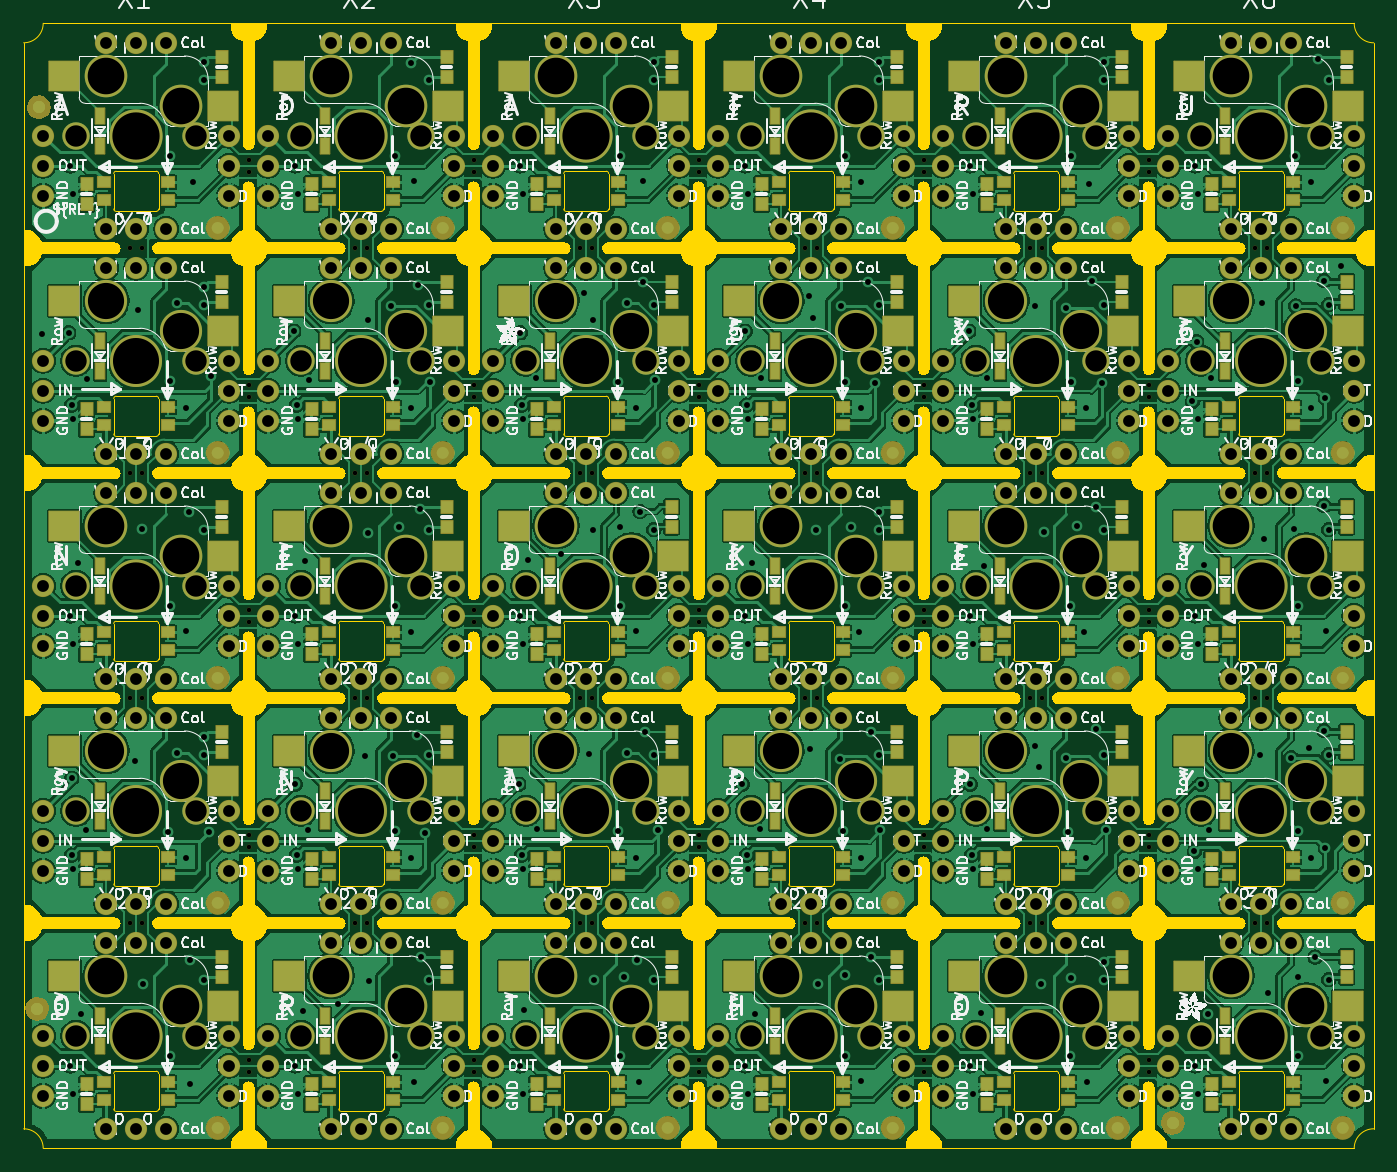
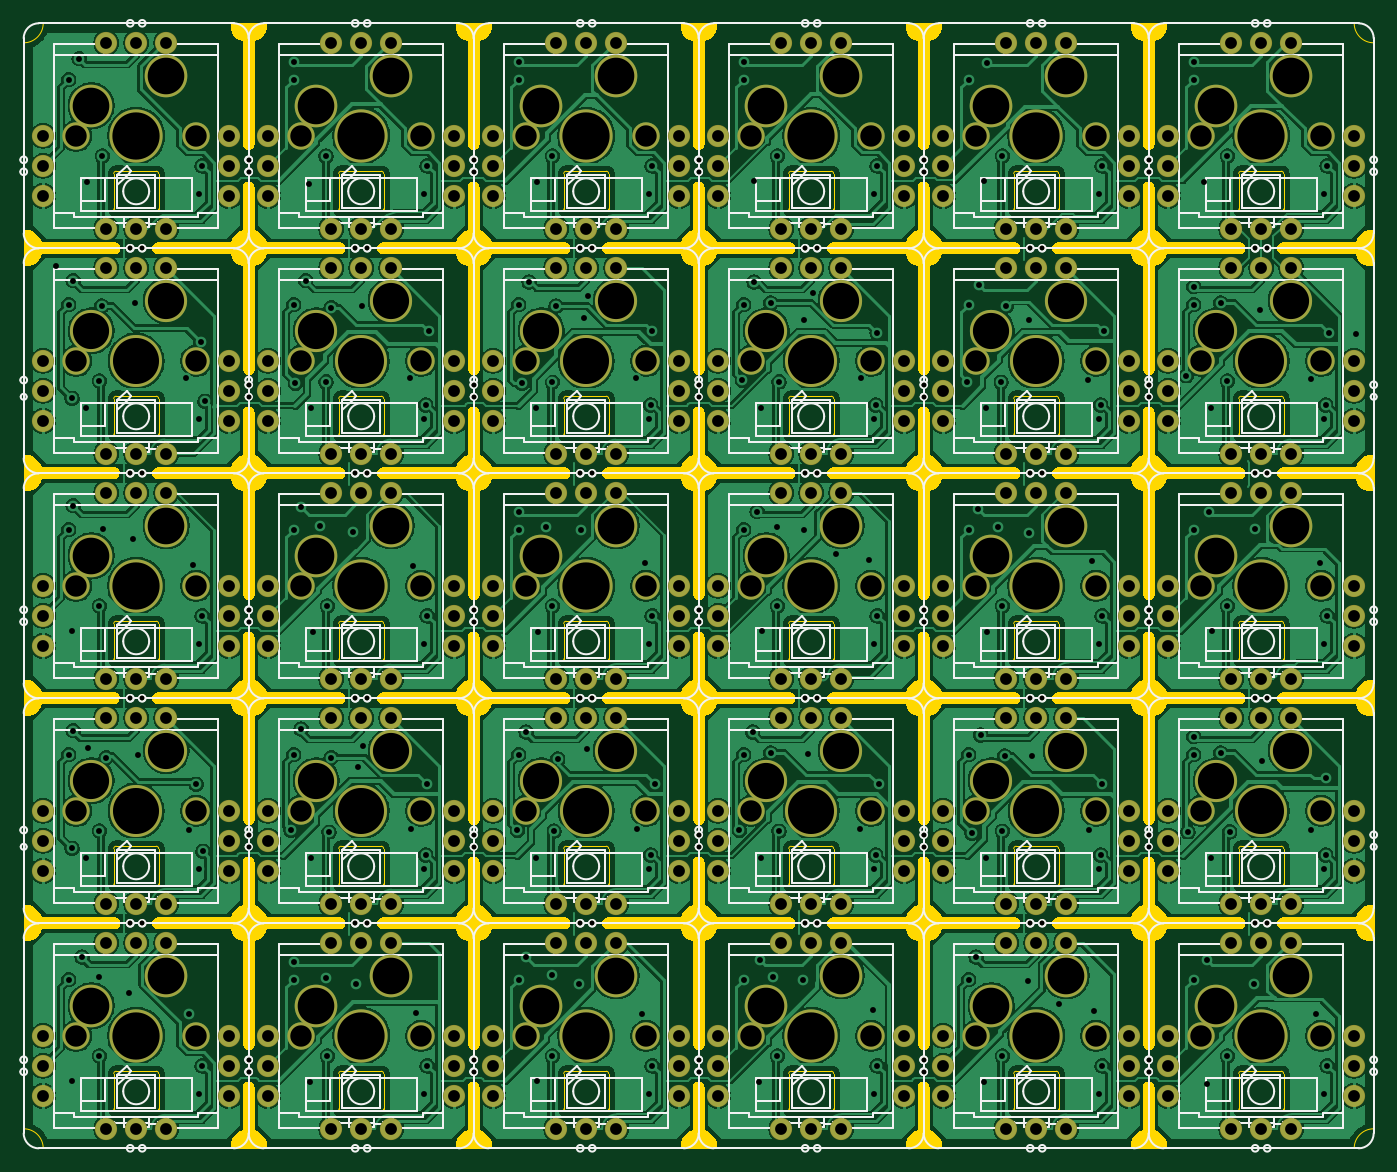
Circuit board: 12 layer files. Board 114.3 x 95.2 mm.
- drill: drill_report.txt (919 bytes)
- bottom_copper: kicad_file-B_Cu.gbl (704683 bytes)
- bottom_mask: kicad_file-B_Mask.gbs (19756 bytes)
- paste: kicad_file-B_Paste.gbp (506 bytes)
- bottom_silk: kicad_file-B_Silkscreen.gbo (169423 bytes)
- outline: kicad_file-Edge_Cuts.gm1 (112820 bytes)
- top_copper: kicad_file-F_Cu.gtl (853325 bytes)
- top_mask: kicad_file-F_Mask.gts (39061 bytes)
- paste: kicad_file-F_Paste.gtp (11355 bytes)
- top_silk: kicad_file-F_Silkscreen.gto (878380 bytes)
- drill: kicad_file-NPTH.drl (4455 bytes)
- drill: kicad_file-PTH.drl (10649 bytes)

=== drill: drill_report.txt (919 bytes, source withheld) ===
=== bottom_copper: kicad_file-B_Cu.gbl (704683 bytes, source omitted) ===
=== bottom_mask: kicad_file-B_Mask.gbs (19756 bytes, source omitted) ===
=== paste: kicad_file-B_Paste.gbp ===
%TF.GenerationSoftware,KiCad,Pcbnew,10.99.0-3671-gbe90a7e200*%
%TF.CreationDate,2026-09-10T01:30:55+01:00*%
%TF.ProjectId,kicad_file,6b696361-645f-4666-996c-652e6b696361,rev?*%
%TF.SameCoordinates,Original*%
%TF.FileFunction,Paste,Bot*%
%TF.FilePolarity,Positive*%
%FSLAX46Y46*%
G04 Gerber Fmt 4.6, Leading zero omitted, Abs format (unit mm)*
G04 Created by KiCad (PCBNEW 10.99.0-3671-gbe90a7e200) date 2026-09-10 01:30:55*
%MOMM*%
%LPD*%
G01*
G04 APERTURE LIST*
G04 APERTURE END LIST*
M02*

=== bottom_silk: kicad_file-B_Silkscreen.gbo (169423 bytes, source omitted) ===
=== outline: kicad_file-Edge_Cuts.gm1 (112820 bytes, source omitted) ===
=== top_copper: kicad_file-F_Cu.gtl (853325 bytes, source omitted) ===
=== top_mask: kicad_file-F_Mask.gts (39061 bytes, source omitted) ===
=== paste: kicad_file-F_Paste.gtp (11355 bytes, source omitted) ===
=== top_silk: kicad_file-F_Silkscreen.gto (878380 bytes, source omitted) ===
=== drill: kicad_file-NPTH.drl ===
M48
; DRILL file KiCad 10.99.0-3671-gbe90a7e200 date 2026-09-10T01:30:56
; FORMAT={-:-/ absolute / metric / decimal}
; #@! TF.CreationDate,2026-09-10T01:30:56+01:00
; #@! TF.GenerationSoftware,Kicad,Pcbnew,10.99.0-3671-gbe90a7e200
; #@! TF.FileFunction,NonPlated,1,2,NPTH
FMAT,2
METRIC
; #@! TA.AperFunction,NonPlated,NPTH,ComponentDrill
T1C0.400
; #@! TA.AperFunction,NonPlated,NPTH,ComponentDrill
T2C1.813
; #@! TA.AperFunction,NonPlated,NPTH,ComponentDrill
T3C3.063
; #@! TA.AperFunction,NonPlated,NPTH,ComponentDrill
T4C3.100
; #@! TA.AperFunction,NonPlated,NPTH,ComponentDrill
T5C3.900
; #@! TA.AperFunction,NonPlated,NPTH,ComponentDrill
T6C4.000
%
G90
G05
T1
X-0.508Y-9.525
X-0.508Y-28.575
X-0.508Y-47.625
X-0.508Y-66.675
X0.508Y-9.525
X0.508Y-28.575
X0.508Y-47.625
X0.508Y-66.675
X9.525Y-2.032
X9.525Y-3.048
X9.525Y-21.082
X9.525Y-22.098
X9.525Y-40.132
X9.525Y-41.148
X9.525Y-59.182
X9.525Y-60.198
X9.525Y-78.232
X9.525Y-79.248
X18.542Y-9.525
X18.542Y-28.575
X18.542Y-47.625
X18.542Y-66.675
X19.558Y-9.525
X19.558Y-28.575
X19.558Y-47.625
X19.558Y-66.675
X28.575Y-2.032
X28.575Y-3.048
X28.575Y-21.082
X28.575Y-22.098
X28.575Y-40.132
X28.575Y-41.148
X28.575Y-59.182
X28.575Y-60.198
X28.575Y-78.232
X28.575Y-79.248
X37.592Y-9.525
X37.592Y-28.575
X37.592Y-47.625
X37.592Y-66.675
X38.608Y-9.525
X38.608Y-28.575
X38.608Y-47.625
X38.608Y-66.675
X47.625Y-2.032
X47.625Y-3.048
X47.625Y-21.082
X47.625Y-22.098
X47.625Y-40.132
X47.625Y-41.148
X47.625Y-59.182
X47.625Y-60.198
X47.625Y-78.232
X47.625Y-79.248
X56.642Y-9.525
X56.642Y-28.575
X56.642Y-47.625
X56.642Y-66.675
X57.658Y-9.525
X57.658Y-28.575
X57.658Y-47.625
X57.658Y-66.675
X66.675Y-2.032
X66.675Y-3.048
X66.675Y-21.082
X66.675Y-22.098
X66.675Y-40.132
X66.675Y-41.148
X66.675Y-59.182
X66.675Y-60.198
X66.675Y-78.232
X66.675Y-79.248
X75.692Y-9.525
X75.692Y-28.575
X75.692Y-47.625
X75.692Y-66.675
X76.708Y-9.525
X76.708Y-28.575
X76.708Y-47.625
X76.708Y-66.675
X85.725Y-2.032
X85.725Y-3.048
X85.725Y-21.082
X85.725Y-22.098
X85.725Y-40.132
X85.725Y-41.148
X85.725Y-59.182
X85.725Y-60.198
X85.725Y-78.232
X85.725Y-79.248
X94.742Y-9.525
X94.742Y-28.575
X94.742Y-47.625
X94.742Y-66.675
X95.758Y-9.525
X95.758Y-28.575
X95.758Y-47.625
X95.758Y-66.675
T2
X-5.08Y0.0
X-5.08Y-19.05
X-5.08Y-38.1
X-5.08Y-57.15
X-5.08Y-76.2
X5.08Y0.0
X5.08Y-19.05
X5.08Y-38.1
X5.08Y-57.15
X5.08Y-76.2
X13.97Y0.0
X13.97Y-19.05
X13.97Y-38.1
X13.97Y-57.15
X13.97Y-76.2
X24.13Y0.0
X24.13Y-19.05
X24.13Y-38.1
X24.13Y-57.15
X24.13Y-76.2
X33.02Y0.0
X33.02Y-19.05
X33.02Y-38.1
X33.02Y-57.15
X33.02Y-76.2
X43.18Y0.0
X43.18Y-19.05
X43.18Y-38.1
X43.18Y-57.15
X43.18Y-76.2
X52.07Y0.0
X52.07Y-19.05
X52.07Y-38.1
X52.07Y-57.15
X52.07Y-76.2
X62.23Y0.0
X62.23Y-19.05
X62.23Y-38.1
X62.23Y-57.15
X62.23Y-76.2
X71.12Y0.0
X71.12Y-19.05
X71.12Y-38.1
X71.12Y-57.15
X71.12Y-76.2
X81.28Y0.0
X81.28Y-19.05
X81.28Y-38.1
X81.28Y-57.15
X81.28Y-76.2
X90.17Y0.0
X90.17Y-19.05
X90.17Y-38.1
X90.17Y-57.15
X90.17Y-76.2
X100.33Y0.0
X100.33Y-19.05
X100.33Y-38.1
X100.33Y-57.15
X100.33Y-76.2
T3
X-2.54Y-13.97
X-2.54Y-52.07
X3.81Y-16.51
X3.81Y-54.61
X16.51Y-13.97
X16.51Y-52.07
X22.86Y-16.51
X22.86Y-54.61
X35.56Y-13.97
X35.56Y-52.07
X41.91Y-16.51
X41.91Y-54.61
X54.61Y-13.97
X54.61Y-52.07
X60.96Y-16.51
X60.96Y-54.61
X73.66Y-13.97
X73.66Y-52.07
X80.01Y-16.51
X80.01Y-54.61
X92.71Y-13.97
X92.71Y-52.07
X99.06Y-16.51
X99.06Y-54.61
T4
X-2.54Y5.08
X-2.54Y-33.02
X-2.54Y-71.12
X3.81Y2.54
X3.81Y-35.56
X3.81Y-73.66
X16.51Y5.08
X16.51Y-33.02
X16.51Y-71.12
X22.86Y2.54
X22.86Y-35.56
X22.86Y-73.66
X35.56Y5.08
X35.56Y-33.02
X35.56Y-71.12
X41.91Y2.54
X41.91Y-35.56
X41.91Y-73.66
X54.61Y5.08
X54.61Y-33.02
X54.61Y-71.12
X60.96Y2.54
X60.96Y-35.56
X60.96Y-73.66
X73.66Y5.08
X73.66Y-33.02
X73.66Y-71.12
X80.01Y2.54
X80.01Y-35.56
X80.01Y-73.66
X92.71Y5.08
X92.71Y-33.02
X92.71Y-71.12
X99.06Y2.54
X99.06Y-35.56
X99.06Y-73.66
T5
X0.0Y-19.05
X0.0Y-57.15
X19.05Y-19.05
X19.05Y-57.15
X38.1Y-19.05
X38.1Y-57.15
X57.15Y-19.05
X57.15Y-57.15
X76.2Y-19.05
X76.2Y-57.15
X95.25Y-19.05
X95.25Y-57.15
T6
X0.0Y0.0
X0.0Y-38.1
X0.0Y-76.2
X19.05Y0.0
X19.05Y-38.1
X19.05Y-76.2
X38.1Y0.0
X38.1Y-38.1
X38.1Y-76.2
X57.15Y0.0
X57.15Y-38.1
X57.15Y-76.2
X76.2Y0.0
X76.2Y-38.1
X76.2Y-76.2
X95.25Y0.0
X95.25Y-38.1
X95.25Y-76.2
M30

=== drill: kicad_file-PTH.drl (10649 bytes, source omitted) ===
